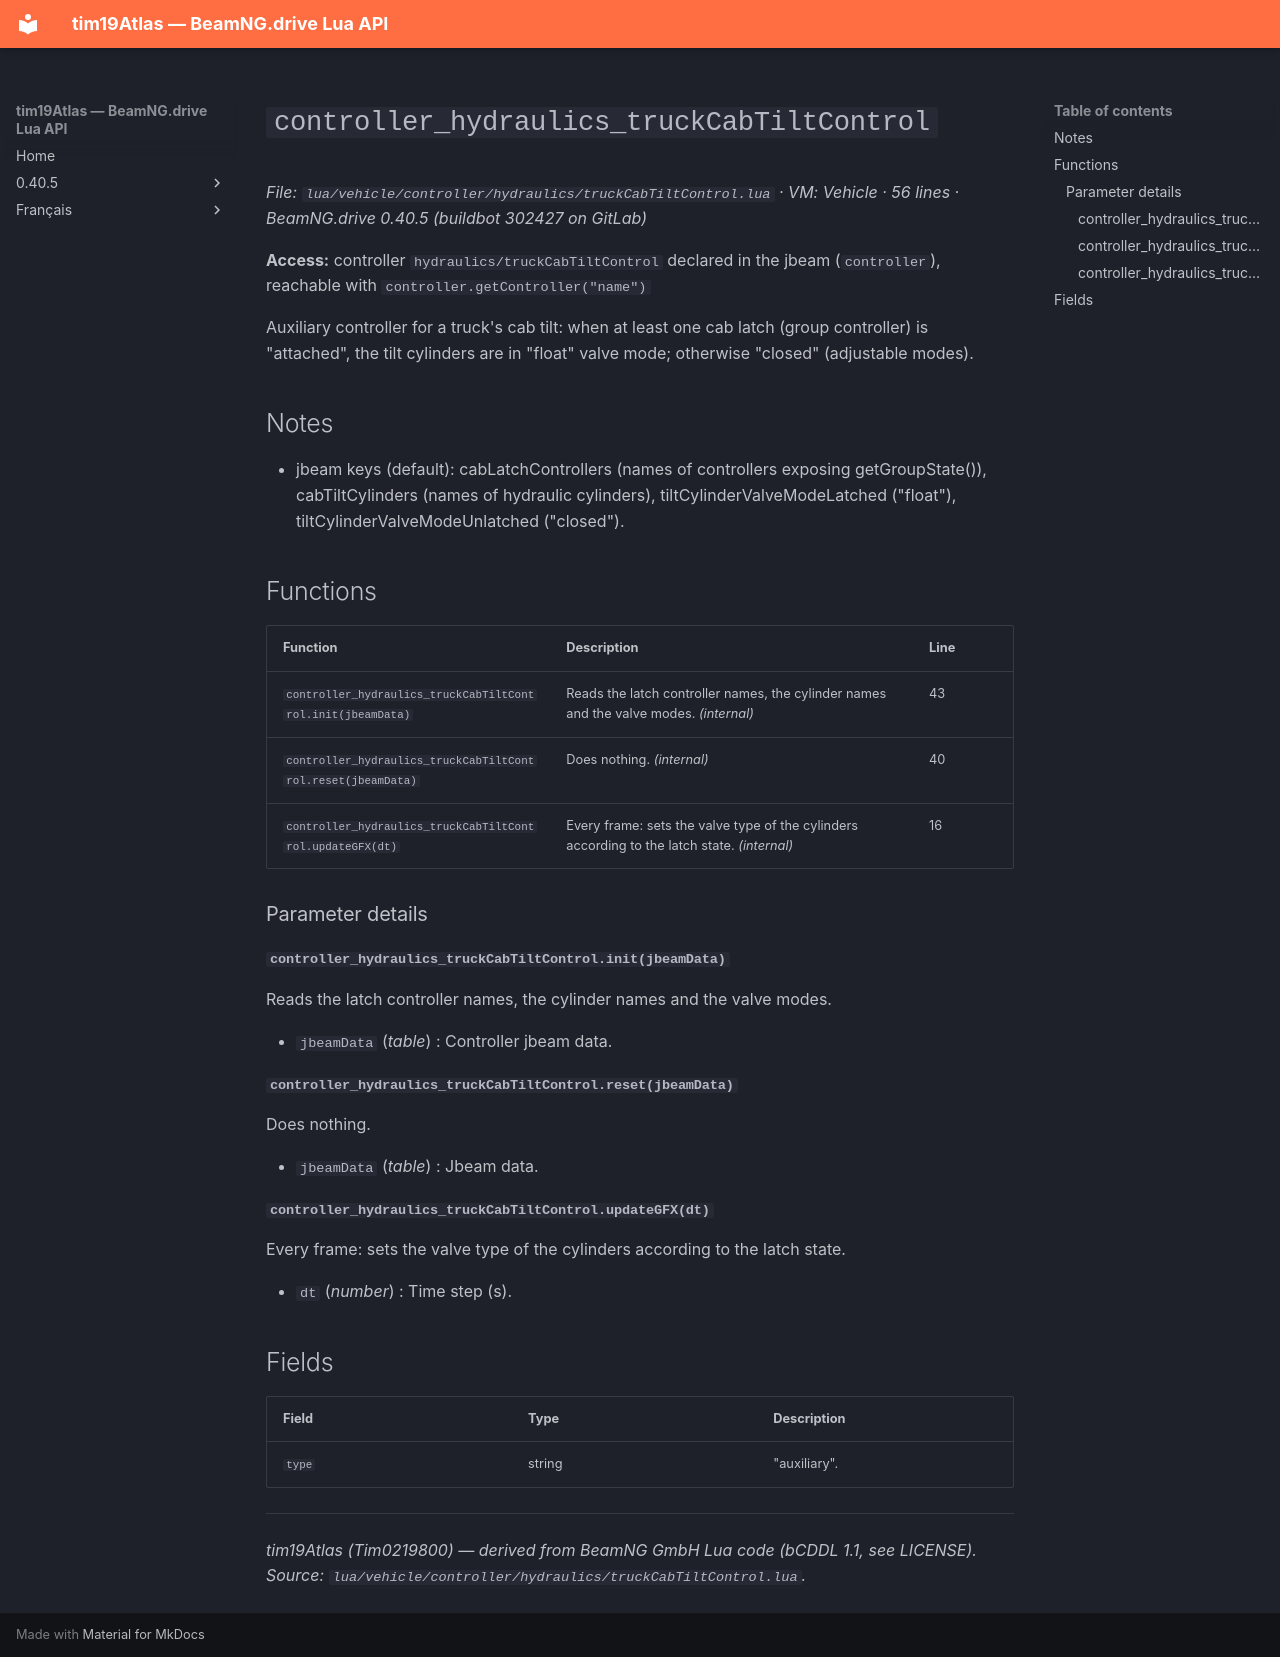

repository: Tim0219800/beamng-lua-atlas · page: 0.40.5/vehicle/controller/hydraulics/truckCabTiltControl.html · generator: mkdocs

# `controller_hydraulics_truckCabTiltControl`

*File: `lua/vehicle/controller/hydraulics/truckCabTiltControl.lua` · VM: Vehicle · 56 lines · BeamNG.drive 0.40.5 (buildbot 302427 on GitLab)*

**Access:** controller `hydraulics/truckCabTiltControl` declared in the jbeam (`controller`), reachable with `controller.getController("name")`

Auxiliary controller for a truck's cab tilt: when at least one cab latch (group controller) is "attached", the tilt cylinders are in "float" valve mode; otherwise "closed" (adjustable modes).

## Notes

- jbeam keys (default): cabLatchControllers (names of controllers exposing getGroupState()), cabTiltCylinders (names of hydraulic cylinders), tiltCylinderValveModeLatched ("float"), tiltCylinderValveModeUnlatched ("closed").

## Functions

| Function | Description | Line |
|---|---|---|
| `controller_hydraulics_truckCabTiltControl.init(jbeamData)` | Reads the latch controller names, the cylinder names and the valve modes. *(internal)* | 43 |
| `controller_hydraulics_truckCabTiltControl.reset(jbeamData)` | Does nothing. *(internal)* | 40 |
| `controller_hydraulics_truckCabTiltControl.updateGFX(dt)` | Every frame: sets the valve type of the cylinders according to the latch state. *(internal)* | 16 |

### Parameter details

#### `controller_hydraulics_truckCabTiltControl.init(jbeamData)`

Reads the latch controller names, the cylinder names and the valve modes.

- `jbeamData` (*table*) : Controller jbeam data.

#### `controller_hydraulics_truckCabTiltControl.reset(jbeamData)`

Does nothing.

- `jbeamData` (*table*) : Jbeam data.

#### `controller_hydraulics_truckCabTiltControl.updateGFX(dt)`

Every frame: sets the valve type of the cylinders according to the latch state.

- `dt` (*number*) : Time step (s).

## Fields

| Field | Type | Description |
|---|---|---|
| `type` | string | "auxiliary". |

---
*tim19Atlas (Tim0219800) — derived from BeamNG GmbH Lua code (bCDDL 1.1, see LICENSE). Source: `lua/vehicle/controller/hydraulics/truckCabTiltControl.lua`.*
